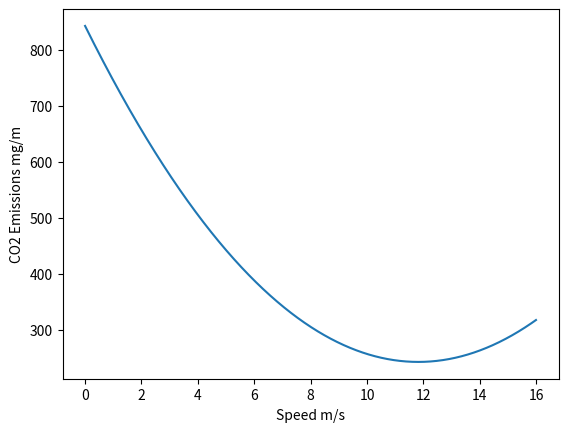

Source code (Python):
from numpy import *
from scipy.interpolate import *
from matplotlib.pyplot import *

y=[]
prova=[]
x=[]

Velocita=[1.5877379182630769, 1.3424194733248742, 1.0289405123875723, 1.0673970814854443, 1.0472073643521234,0.0, 2.596356180612929, 4.791554176737554, 6.4741341718938195, 8.219600459374487, 9.93205141336657, 11.30091070968192, 13.51138258324936, 15.100240314612163, 1.6423656644299607, 1.2988649287495142, 1.814484716712968, 1.2478821232153152, 1.6269173179093075, 3.320393022311914, 2.6987788801072785, 3.610171611676055, 2.8308266213155044, 3.1241860006228714, 2.7029025596324976, 3.3352798908940207, 2.640375148434254, 3.1052395125842347,6.4741341718938195, 7.6252860560394655, 7.592270722550881, 7.248679064874148, 8.090291642126237, 7.468677499921602, 8.380070231490379, 7.600725241129828, 7.894084620437195, 7.472801179446821, 8.105178510708345, 7.410273768248578, 7.63047259944359, 14.88851979741055, 15.799912528979327, 15.020567538618776, 15.050314896932537, 15.205850082549002, 15.389381948701772, 14.882861297141496, 14.892423211673009,11.30091070968192, 13.390178997475486, 12.768564855270851, 13.679957586839627, 12.900612596479077, 12.930359954792838, 13.085895140409303, 13.269427006562072, 12.762906355001796, 12.77246826953331, 0.0, 4.791554176737554, 5.442444821575364, 5.505331113899766, 5.472315780411182, 5.128724122734448, 5.970336699986538, 5.348722557781903, 6.260115289350679, 5.480770298990128, 5.774129678297496, 5.352846237307122, 5.985223568568645, 5.290318826108878, 5.755183190258859,  2.596356180612929, 2.7751304093341744, 2.262512408365815, 2.3253987006902164, 2.2923833672016327, 1.9487917095248988, 2.790404286776989, 2.1687901445723536, 3.08018287614113, 2.3008378857805796, 2.5941972650879466, 2.1729138240975727, 2.805291155359096, 2.110386412899329, 2.57525077704931,9.93205141336657, 10.312013956266014, 11.153626533518104, 10.532012391313469, 11.443405122882245, 10.664060132521694, 10.95741951182906, 10.693807490835455, 10.84934267645192, 11.03287454260469, 10.526353891044414]
Emissioni=[3095.620033191304, 0.0, 0.0, 2505.8711999772495, 0.0,2624.722222222222, 4097.933423236939, 4925.045056968368, 4953.238270727893, 5828.38336147156, 6543.864872705594, 6193.302774873136, 10089.905513471873, 8709.350996972657, 2535.201634069282, 0.0, 2659.0134365972744, 0.0, 2595.1499766619713, 3008.8765219102233, 0.0, 3116.2815733664843, 0.0, 2534.882728581365, 0.0, 2829.0802848561416, 0.0, 2673.7874113082144, 4953.238270727893, 4379.875642846214, 0.0, 0.0, 3863.662482374407, 0.0, 4079.5297056115533, 0.0, 2693.3026808119234, 0.0, 3424.8276935084987, 0.0, 2529.7053282339634, 7777.618788390792, 6287.916437844944, 0.0, 2566.765215545224, 3083.3118287536895, 3223.327445168833, 0.0, 2470.5557767086634,6193.302774873136, 9587.153413135076, 0.0, 5568.749949288687, 0.0, 2359.746437837285, 2801.6057748044636, 2920.041836288444, 0.0, 2279.9466624526212, 2624.722222222222, 4925.045056968368, 3074.4787141906227, 2238.5739456171177, 0.0, 0.0, 3439.6581856693474, 0.0, 3607.3199992261007, 0.0, 2578.7943877662537, 0.0, 3115.95164205314, 0.0, 2835.378227383145, 4097.933423236939, 2454.4270550866618, 0.0, 2403.569224985994, 0.0, 0.0, 2935.9500167746905, 0.0, 3031.303715810854, 0.0, 2539.33022436068, 0.0, 2784.9358410330356, 0.0, 2654.6990757095223,6543.864872705594, 3142.827492420585, 4600.992189017361, 0.0, 4886.516229242674, 0.0, 2983.4106621670576, 0.0, 2580.8928132688684, 2676.56244430047, 0.0]
Spazio_Percorso=[1.5, 1.32, 1, 1.12, 1.05,2.5, 4.8, 6.4, 8.2, 10, 11.3, 13.5, 15.1, 16.8, 1.6, 1.3, 1.9, 1.2, 1.6, 3.3, 2.89, 3.6, 32.9, 3.1, 2.7, 3.3, 2.7, 3.1, 6.48, 7.62, 7.6, 7.23, 8.5, 7.4, 8.4, 7.6, 8.0, 7.7, 8.1, 7.3, 7.6, 15, 15, 15, 15, 15, 15, 15, 15, 13.1, 12.9, 13.5, 12.5, 13.3, 13.0, 12.8, 13.6, 13.1, 13.0, 3, 5.2, 4.9, 5.8, 5.7, 6.1, 6.0, 5.72, 5.65, 6.12, 6.00, 5.91, 5.86, 5.71, 5.78, 2.5, 2.8, 2.3, 2.3, 2.3, 2.00, 2.7, 2.2, 3.1, 2.3, 2.6, 2.2, 2.8, 2.1, 2.5, 9.93, 10.31, 11.15, 8.54, 11.44, 10.66, 10.87, 10.77, 10.9, 10.8, 10.55]

print('Velocita:', len(Velocita))
print(len(Emissioni))
print(len(Spazio_Percorso))

i=0
for i in range(len(Emissioni)):
    y.append(Emissioni[i]/Spazio_Percorso[i])

p2=polyfit(Velocita,y,2)
print(p2)

f2 = interp1d(Velocita,polyval(p2,Velocita))
#plot(Velocita,f2(Velocita),'o')
#xlabel("Velocita m/s")
#ylabel("Emissioni mg/m")
#show()

i=0
for i in range(0,1600,1):
    x.append(i/100)
print(len(x))

i=0
for i in range(0,len(x)):
    prova.append(4.29808761*x[i]*x[i] - 101.57881278*x[i] + 843.08021387)

print(prova)

plot(x,prova)
xlabel("Speed m/s")
ylabel("CO2 Emissions mg/m")
show()
